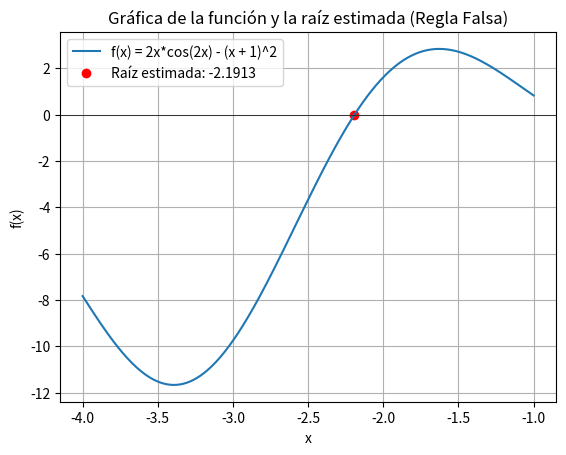

Write Python code to recreate this figure.
# -*- coding: utf-8 -*-
"""MetodoFalsaPosicion.ipynb

Automatically generated by Colab.

Original file is located at
    https://colab.research.google.com/<link-removed>
"""

import numpy as np
import matplotlib.pyplot as plt

f = lambda x: 2*x*np.cos(2*x) - (x + 1)**2

a = -3
b = -2
n = 5

iteraciones = []

for i in range(n):

    x_i = b - (f(b) * (a - b)) / (f(a) - f(b))

    xr = -2.1913

    error_r = abs((xr - x_i) / xr) * 100

    iteraciones.append([
        i + 1, round(a, 4), round(b, 4),
        round(f(a), 4), round(f(b), 4),
        round(f(x_i), 4), round(error_r, 4) if error_r is not None else 'N/A'
    ])

    if f(a) * f(x_i) < 0:
        b = x_i
    else:
        a = x_i

    x_ant = x_i

print("\nTabla de resultados:")
print(f"{'Iteración':<10}{'a':<10}{'b':<10}{'f(a)':<10}{'f(b)':<10}{'f(x_i)':<10}{'Error Relativo (εr)'}")
for it in iteraciones:
    print(f"{it[0]:<10}{it[1]:<10}{it[2]:<10}{it[3]:<10}{it[4]:<10}{it[5]:<10}{it[6]}")

x_vals = np.linspace(-4, -1, 400)
y_vals = f(x_vals)

plt.plot(x_vals, y_vals, label="f(x) = 2x*cos(2x) - (x + 1)^2")
plt.axhline(0, color='black', linewidth=0.5)
plt.scatter(x_i, f(x_i), color='red', label=f"Raíz estimada: {round(x_i, 4)}")
plt.title("Gráfica de la función y la raíz estimada (Regla Falsa)")
plt.xlabel("x")
plt.ylabel("f(x)")
plt.legend()
plt.grid(True)
plt.show()